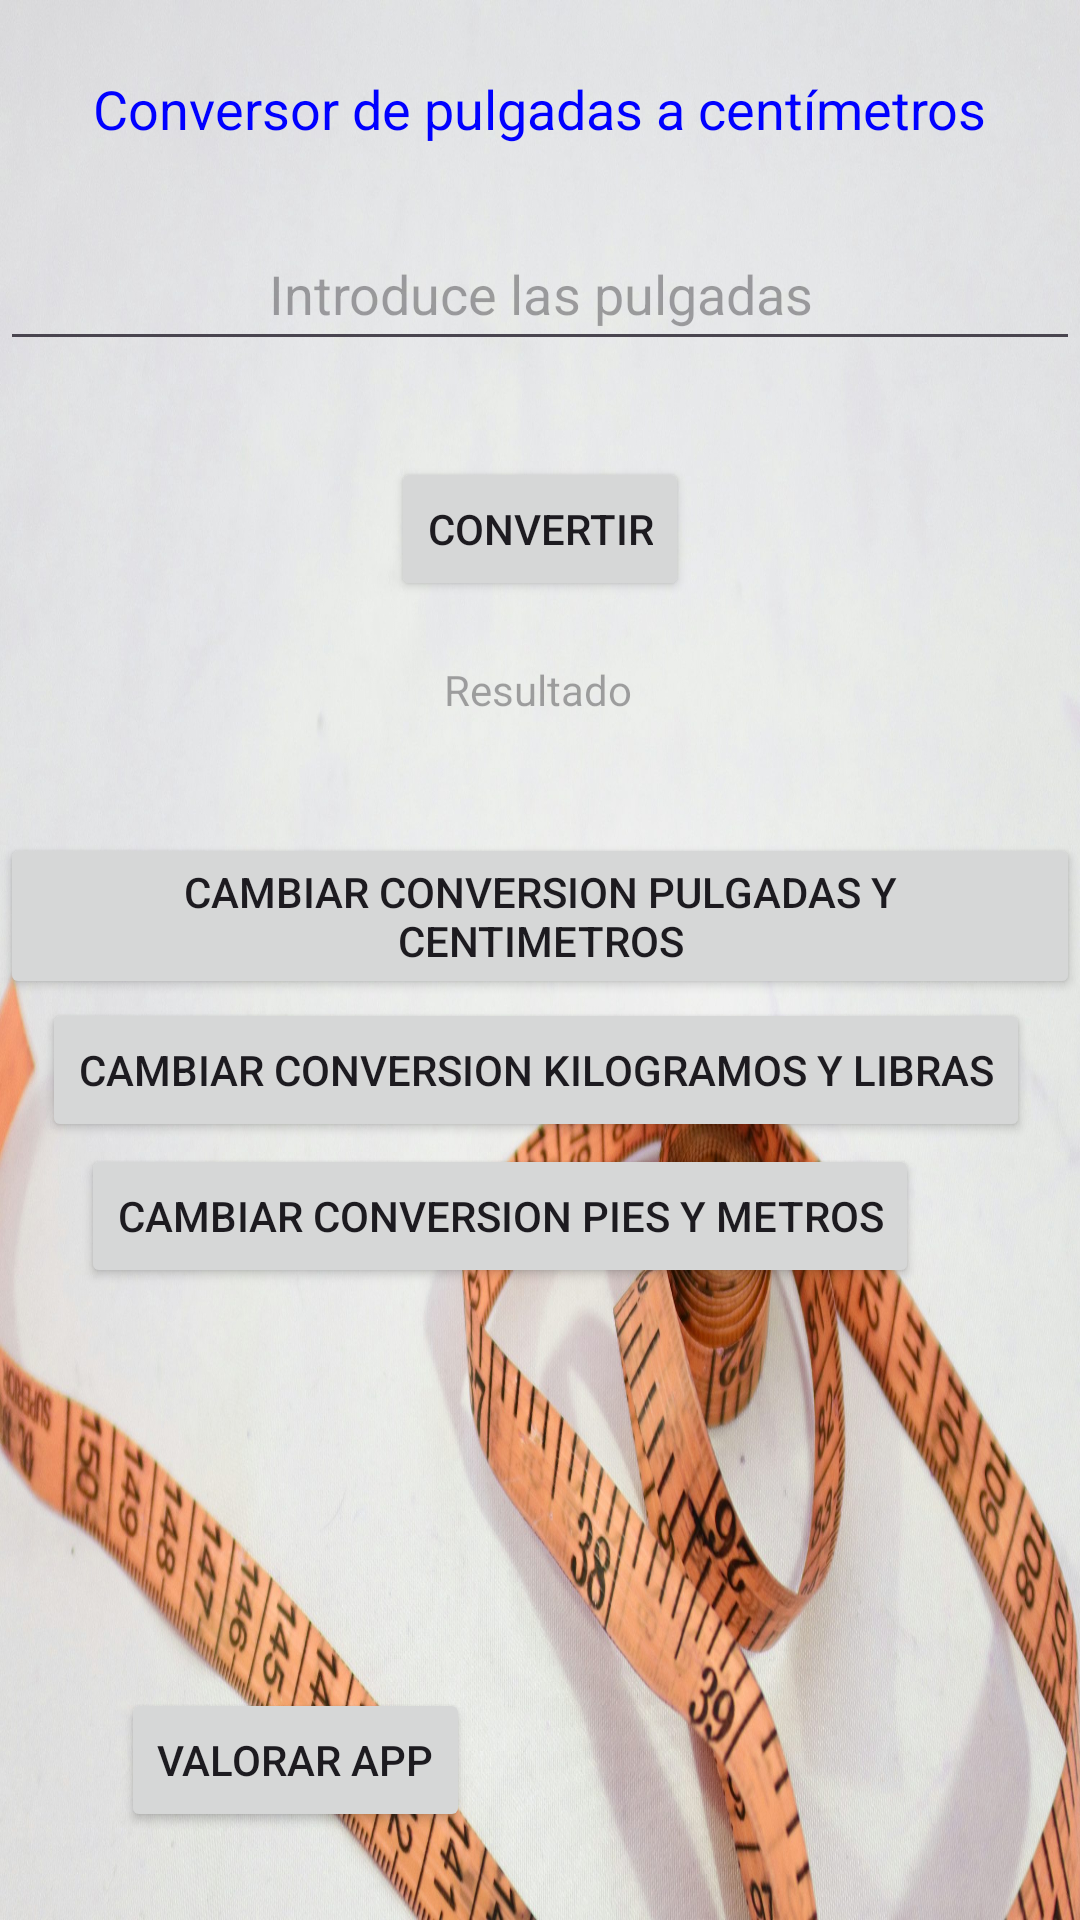

Here is an Android app screen rendered from its layout file. Give the layout XML and the strings, colors and styles it references.
<!-- AndroidManifest.xml: application theme Theme.MyU2P4Conversor -->
<!-- res/layout/activity_main.xml -->
<?xml version="1.0" encoding="utf-8"?>
<androidx.constraintlayout.widget.ConstraintLayout xmlns:android="http://schemas.android.com/apk/res/android"
    xmlns:app="http://schemas.android.com/apk/res-auto"
    xmlns:tools="http://schemas.android.com/tools"
    android:id="@+id/main"
    android:layout_width="match_parent"
    android:layout_height="match_parent"
    android:background="@drawable/cintamimetica"
    tools:context=".MainActivity">


    <TextView
        android:id="@+id/textView"
        android:layout_width="wrap_content"
        android:layout_height="wrap_content"
        android:layout_marginStart="8dp"
        android:layout_marginTop="24dp"
        android:layout_marginEnd="8dp"
        android:text="@string/textViewInfo"
        android:textColor="#0000ff"
        android:textSize="18sp"
        app:layout_constraintLeft_toLeftOf="parent"
        app:layout_constraintRight_toRightOf="parent"
        app:layout_constraintTop_toTopOf="parent" />


    <EditText
        android:id="@+id/et_Pulgada"
        android:layout_width="wrap_content"
        android:layout_height="wrap_content"
        android:layout_marginLeft="8dp"
        android:layout_marginTop="24dp"
        android:layout_marginRight="8dp"
        android:ems="18"
        android:hint="@string/textViewHintPedir"
        android:importantForAutofill="no"
        android:inputType="numberDecimal"
        android:minHeight="48dp"
        android:textAlignment="center"
        android:textColor="#000000"
        android:textColorLink="#000000"
        app:layout_constraintLeft_toLeftOf="@+id/textView"
        app:layout_constraintRight_toRightOf="@+id/textView"
        app:layout_constraintTop_toBottomOf="@+id/textView" />

    <TextView
        android:id="@+id/et_Resultado"
        android:layout_width="wrap_content"
        android:layout_height="wrap_content"
        android:layout_marginLeft="8dp"
        android:layout_marginTop="20dp"
        android:layout_marginRight="8dp"
        android:ems="10"
        android:hint="@string/editTextHintResultado"
        android:importantForAutofill="no"
        android:inputType="numberDecimal"
        android:minHeight="48dp"
        android:textAlignment="center"
        android:textColor="#000000"
        android:textColorLink="#100E0E"
        app:layout_constraintHorizontal_bias="0.497"
        app:layout_constraintLeft_toLeftOf="@+id/et_Pulgada"
        app:layout_constraintRight_toRightOf="@+id/et_Pulgada"
        app:layout_constraintTop_toBottomOf="@+id/button_Convertir" />

    <Button
        android:id="@+id/button_Convertir"
        android:layout_width="wrap_content"
        android:layout_height="wrap_content"
        android:layout_marginLeft="8dp"
        android:layout_marginTop="32dp"
        android:layout_marginRight="8dp"
        android:text="@string/buttonConvertir"
        app:layout_constraintLeft_toLeftOf="@+id/et_Pulgada"
        app:layout_constraintRight_toRightOf="@+id/et_Pulgada"
        app:layout_constraintTop_toBottomOf="@+id/et_Pulgada" />

    <Button
        android:id="@+id/button_Cambio"
        android:layout_width="wrap_content"
        android:layout_height="wrap_content"
        android:text="@string/buttonCambio"
        app:layout_constraintBottom_toBottomOf="parent"
        app:layout_constraintEnd_toEndOf="parent"
        app:layout_constraintHorizontal_bias="0.527"
        app:layout_constraintStart_toStartOf="parent"
        app:layout_constraintTop_toTopOf="parent"
        app:layout_constraintVertical_bias="0.475" />

    <TextView
        android:id="@+id/textError"
        android:layout_width="wrap_content"
        android:layout_height="wrap_content"
        android:textColor="#CE3333"
        android:textColorLink="#CC3030"
        app:layout_constraintBottom_toBottomOf="parent"
        app:layout_constraintEnd_toEndOf="parent"
        app:layout_constraintHorizontal_bias="0.498"
        app:layout_constraintStart_toStartOf="parent"
        app:layout_constraintTop_toTopOf="parent"
        app:layout_constraintVertical_bias="0.157" />

    <Button
        android:id="@+id/button_Cambio2"
        android:layout_width="wrap_content"
        android:layout_height="wrap_content"
        android:text="@string/buttonCambio2"
        app:layout_constraintBottom_toBottomOf="parent"
        app:layout_constraintEnd_toEndOf="parent"
        app:layout_constraintHorizontal_bias="0.461"
        app:layout_constraintStart_toStartOf="parent"
        app:layout_constraintTop_toTopOf="parent"
        app:layout_constraintVertical_bias="0.562"
        tools:ignore="MissingConstraints" />

    <Button
        android:id="@+id/button_Cambio3"
        android:layout_width="wrap_content"
        android:layout_height="wrap_content"
        android:text="@string/buttonCambio3"
        app:layout_constraintBottom_toBottomOf="parent"
        app:layout_constraintEnd_toEndOf="parent"
        app:layout_constraintHorizontal_bias="0.335"
        app:layout_constraintStart_toStartOf="parent"
        app:layout_constraintTop_toTopOf="parent"
        app:layout_constraintVertical_bias="0.644"
        tools:ignore="MissingConstraints" />

    <ImageButton
        android:id="@+id/button_interrogante"
        android:layout_width="50dp"
        android:layout_height="48dp"
        android:background="@null"
        android:contentDescription="Boton de ayuda"
        android:scaleType="fitCenter"
        android:src="@drawable/interrogante"
        app:layout_constraintBottom_toBottomOf="parent"
        app:layout_constraintEnd_toEndOf="parent"
        app:layout_constraintHorizontal_bias="0.947"
        app:layout_constraintStart_toStartOf="parent"
        app:layout_constraintTop_toTopOf="parent"
        app:layout_constraintVertical_bias="0.975"
        tools:ignore="HardcodedText" />

    <Button
        android:id="@+id/button_valorar"
        android:layout_width="wrap_content"
        android:layout_height="wrap_content"
        android:layout_marginBottom="16dp"
        android:text="Valorar App"
        app:layout_constraintBottom_toBottomOf="parent"
        app:layout_constraintEnd_toEndOf="parent"
        app:layout_constraintHorizontal_bias="0.166"
        app:layout_constraintStart_toStartOf="parent"
        app:layout_constraintTop_toTopOf="parent"
        app:layout_constraintVertical_bias="0.977" />











</androidx.constraintlayout.widget.ConstraintLayout>
<!-- resources referenced by this layout -->
<resources>
  <!-- drawable cintamimetica: jpg bitmap (drawable, 392326 bytes) -->
  <string name="buttonCambio">Cambiar Conversion Pulgadas y Centimetros</string>
  <string name="buttonCambio2">Cambiar Conversion Kilogramos y Libras</string>
  <string name="buttonCambio3">Cambiar Conversion Pies y Metros</string>
  <string name="buttonConvertir">Convertir</string>
  <string name="editTextHintResultado">Resultado</string>
  <string name="textViewHintPedir">Introduce las pulgadas</string>
  <string name="textViewInfo">Conversor de pulgadas a centímetros</string>
  <style name="Theme.MyU2P4Conversor" parent="Base.Theme.MyU2P4Conversor" />
  <style name="Base.Theme.MyU2P4Conversor" parent="Theme.Material3.DayNight.NoActionBar">
          
          
      </style>
</resources>
